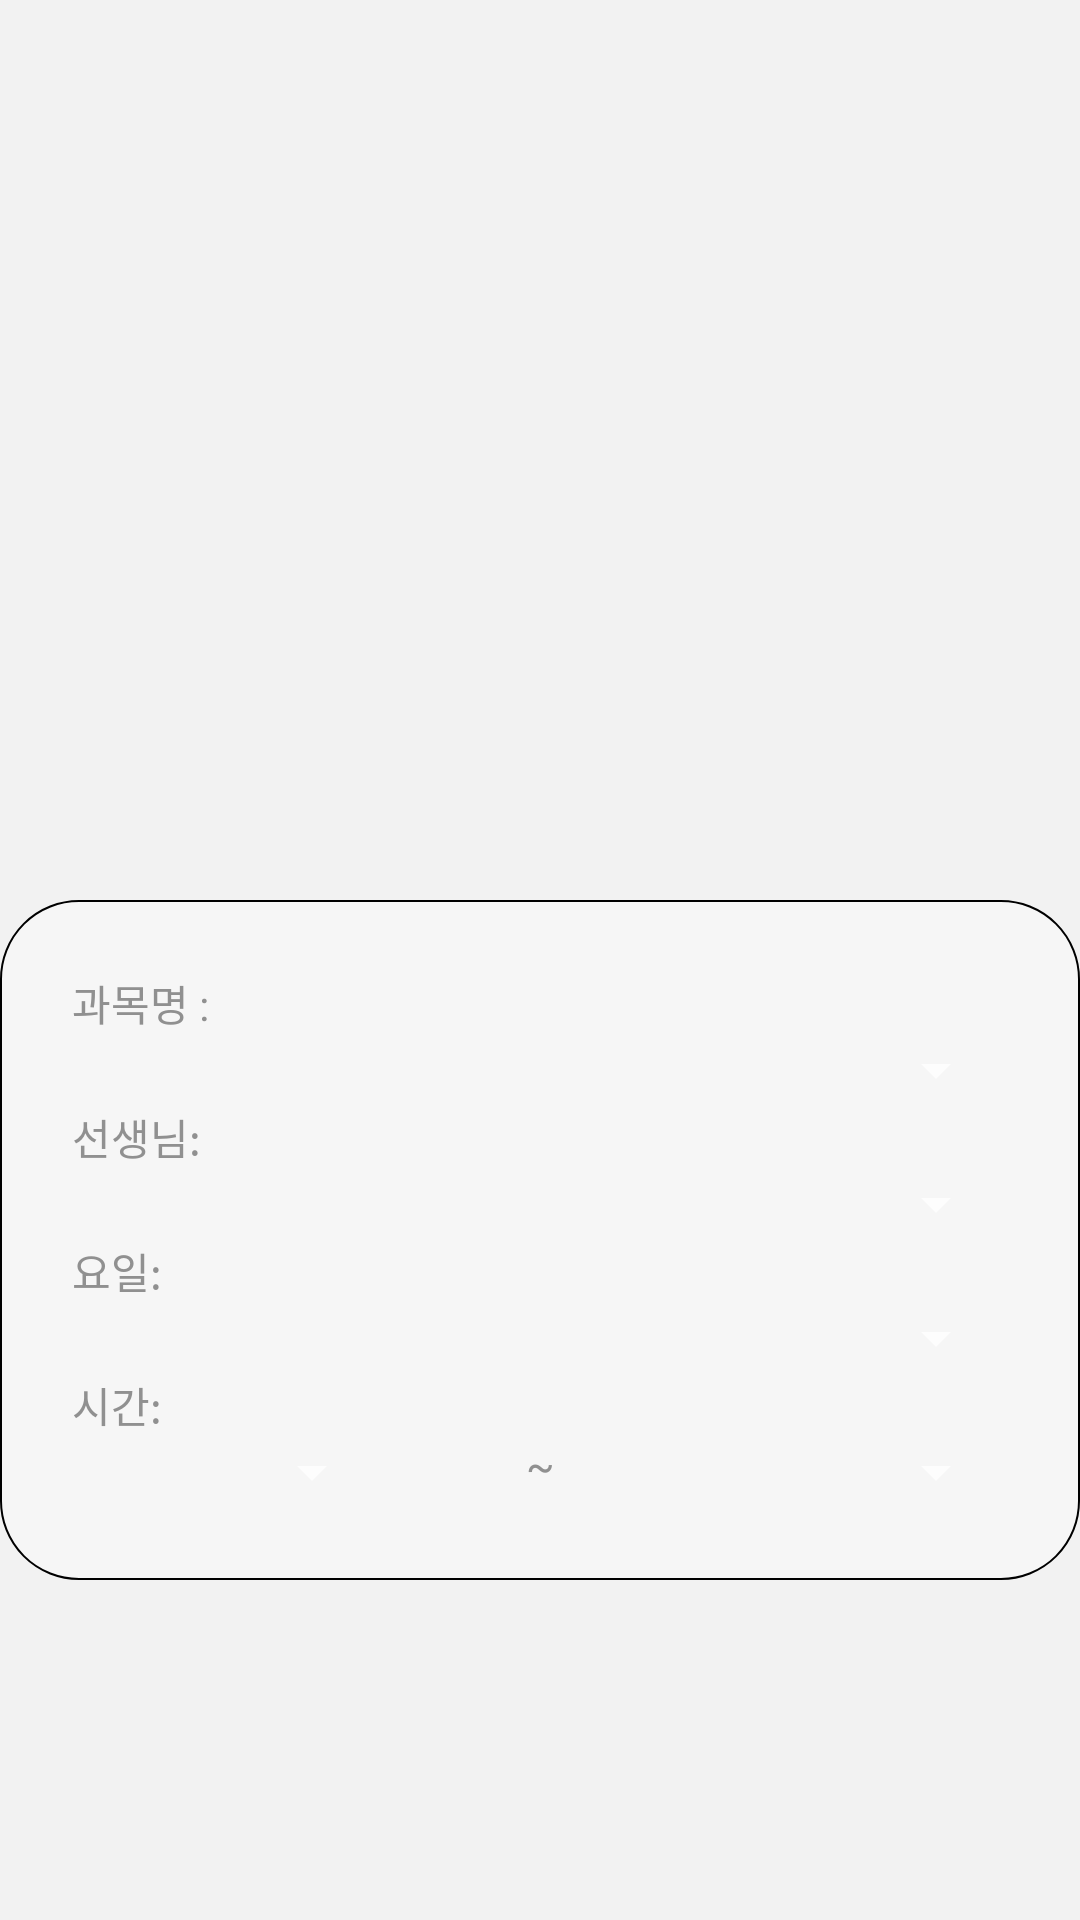

Write the Android layout XML for this screen, with the resource values it uses.
<!-- AndroidManifest.xml: application theme LightTheme -->
<!-- res/layout/activity_edittable.xml -->
<?xml version="1.0" encoding="utf-8"?>
<androidx.coordinatorlayout.widget.CoordinatorLayout xmlns:android="http://schemas.android.com/apk/res/android"
    xmlns:tools="http://schemas.android.com/tools"
    xmlns:app="http://schemas.android.com/apk/res-auto"
    android:layout_width="match_parent"
    android:layout_height="match_parent"
    android:background="@android:color/background_light"
    android:fitsSystemWindows="true">

    <com.google.android.material.appbar.AppBarLayout
        android:id="@+id/appbar"
        android:layout_width="match_parent"
        android:layout_height="300dp"
        android:theme="?attr/bgColor"
        android:fitsSystemWindows="true">

        <com.google.android.material.appbar.CollapsingToolbarLayout
            android:layout_width="match_parent"
            android:layout_height="match_parent"
            app:layout_scrollFlags="scroll|exitUntilCollapsed"
            android:fitsSystemWindows="true"
            app:contentScrim="?attr/bgColor"
            android:background="?attr/bgColor"
            app:expandedTitleGravity="center"
            android:foregroundGravity="center_vertical"
            android:theme="@style/ToolbarTheme"
            app:toolbarId="@+id/toolbar">


            <androidx.appcompat.widget.Toolbar
                android:id="@+id/toolbar"
                android:theme="@style/ToolbarTheme"
                android:layout_width="match_parent"
                android:layout_height="?attr/actionBarSize"
                app:layout_collapseMode="pin"
                >
            </androidx.appcompat.widget.Toolbar>
        </com.google.android.material.appbar.CollapsingToolbarLayout>
    </com.google.android.material.appbar.AppBarLayout>





    <androidx.core.widget.NestedScrollView
        android:layout_width="match_parent"
        android:layout_height="match_parent"
        android:background="?attr/bgColor"
        app:layout_behavior="com.google.android.material.appbar.AppBarLayout$ScrollingViewBehavior">


        <LinearLayout
            android:id="@+id/linearLayout2"
            android:layout_width="match_parent"
            android:layout_height="match_parent"
            android:background="@drawable/shadow"
            android:orientation="vertical"
            android:paddingLeft="24dp"
            android:paddingRight="24dp"
            android:paddingBottom="24dp"
            android:paddingTop="24dp">


            <TextView
                android:id="@+id/textView4"
                android:layout_width="match_parent"
                android:layout_height="wrap_content"
                android:text="과목명 : " />


            <Spinner
                android:id="@+id/subjectSpinner"
                android:layout_width="match_parent"
                android:layout_height="wrap_content" />

            <TextView
                android:id="@+id/textView5"
                android:layout_width="match_parent"
                android:layout_height="wrap_content"
                android:text="선생님: " />

            <Spinner
                android:id="@+id/teacherSpinner"
                android:layout_width="match_parent"
                android:layout_height="wrap_content" />
            <TextView
                android:id="@+id/textView6"
                android:layout_width="match_parent"
                android:layout_height="wrap_content"
                android:text="요일: " />

            <Spinner
                android:id="@+id/daySpinner"
                android:layout_width="match_parent"
                android:layout_height="wrap_content" />

            <TextView
                android:id="@+id/textView7"
                android:layout_width="match_parent"
                android:layout_height="wrap_content"
                android:text="시간: " />

            <LinearLayout
                android:layout_width="match_parent"
                android:layout_height="match_parent"
                android:orientation="horizontal">
                <Spinner
                    android:id="@+id/sPeriodSpinner"
                    android:layout_width="0px"
                    android:layout_height="wrap_content"
                    android:layout_weight="0.25" />
                <TextView
                    android:id="@+id/textView8"
                    android:layout_width="0px"
                    android:layout_height="wrap_content"
                    android:layout_weight="0.25"
                    android:text="~"
                    android:textAlignment="center"/>
                <Spinner
                    android:id="@+id/ePeriodSpinner"
                    android:layout_width="0px"
                    android:layout_height="wrap_content"
                    android:layout_weight="0.25"
                    />


            </LinearLayout>


        </LinearLayout>


    </androidx.core.widget.NestedScrollView>


</androidx.coordinatorlayout.widget.CoordinatorLayout>
<!-- resources referenced by this layout -->
<resources>
  <!-- drawable shadow (drawable) -->
  <?xml version="1.0" encoding="utf-8"?>
  <layer-list xmlns:android="http://schemas.android.com/apk/res/android" >
      
      <item>
          <shape>
              <stroke android:color="?attr/borderColor" android:width="0.5dp"/>
              <solid android:color="?attr/tileBG" />
              <corners android:radius="26dp" />
          </shape>
      </item>
  </layer-list>
  <style name="ToolbarTheme" parent="ThemeOverlay.AppCompat.ActionBar">
          
          <item name="android:fontFamily">@font/rbt_regular</item>
          <item name="android:textSize">19sp</item>
          <item name="android:textColorPrimary">?attr/titleColor</item>
          <item name="android:textColorSecondary">?attr/titleColor</item>
          <item name="android:elevation">0dp</item>
      </style>
  <style name="LightTheme" parent="Theme.AppCompat">
          
          <item name="android:colorBackground">#F2F2F2</item>
          <item name="colorPrimaryDark">#F2F2F2</item>
          <item name="colorAccent">@color/colorAccent</item>
          <item name="textColor">#909090</item>
          <item name="titleColor">#000000</item>
          <item name="bgColor">#F2F2F2</item>
          <item name="tileBG">#F6F6F6</item>
          <item name="selectedColor">#0381fe</item>
          <item name="unSelectedColor">#080808</item>
          <item name="android:windowLightStatusBar">true</item>
          <item name="windowActionBar">false</item>
          <item name="windowNoTitle">true</item>
          <item name="android:listDivider">@color/dividerColor</item>
          <item name="android:textColor">#909090</item>
          <item name="tablemargin">10</item>
      </style>
  <color name="colorAccent">#D81B60</color>
  <color name="dividerColor">#e6e6e6</color>
</resources>
